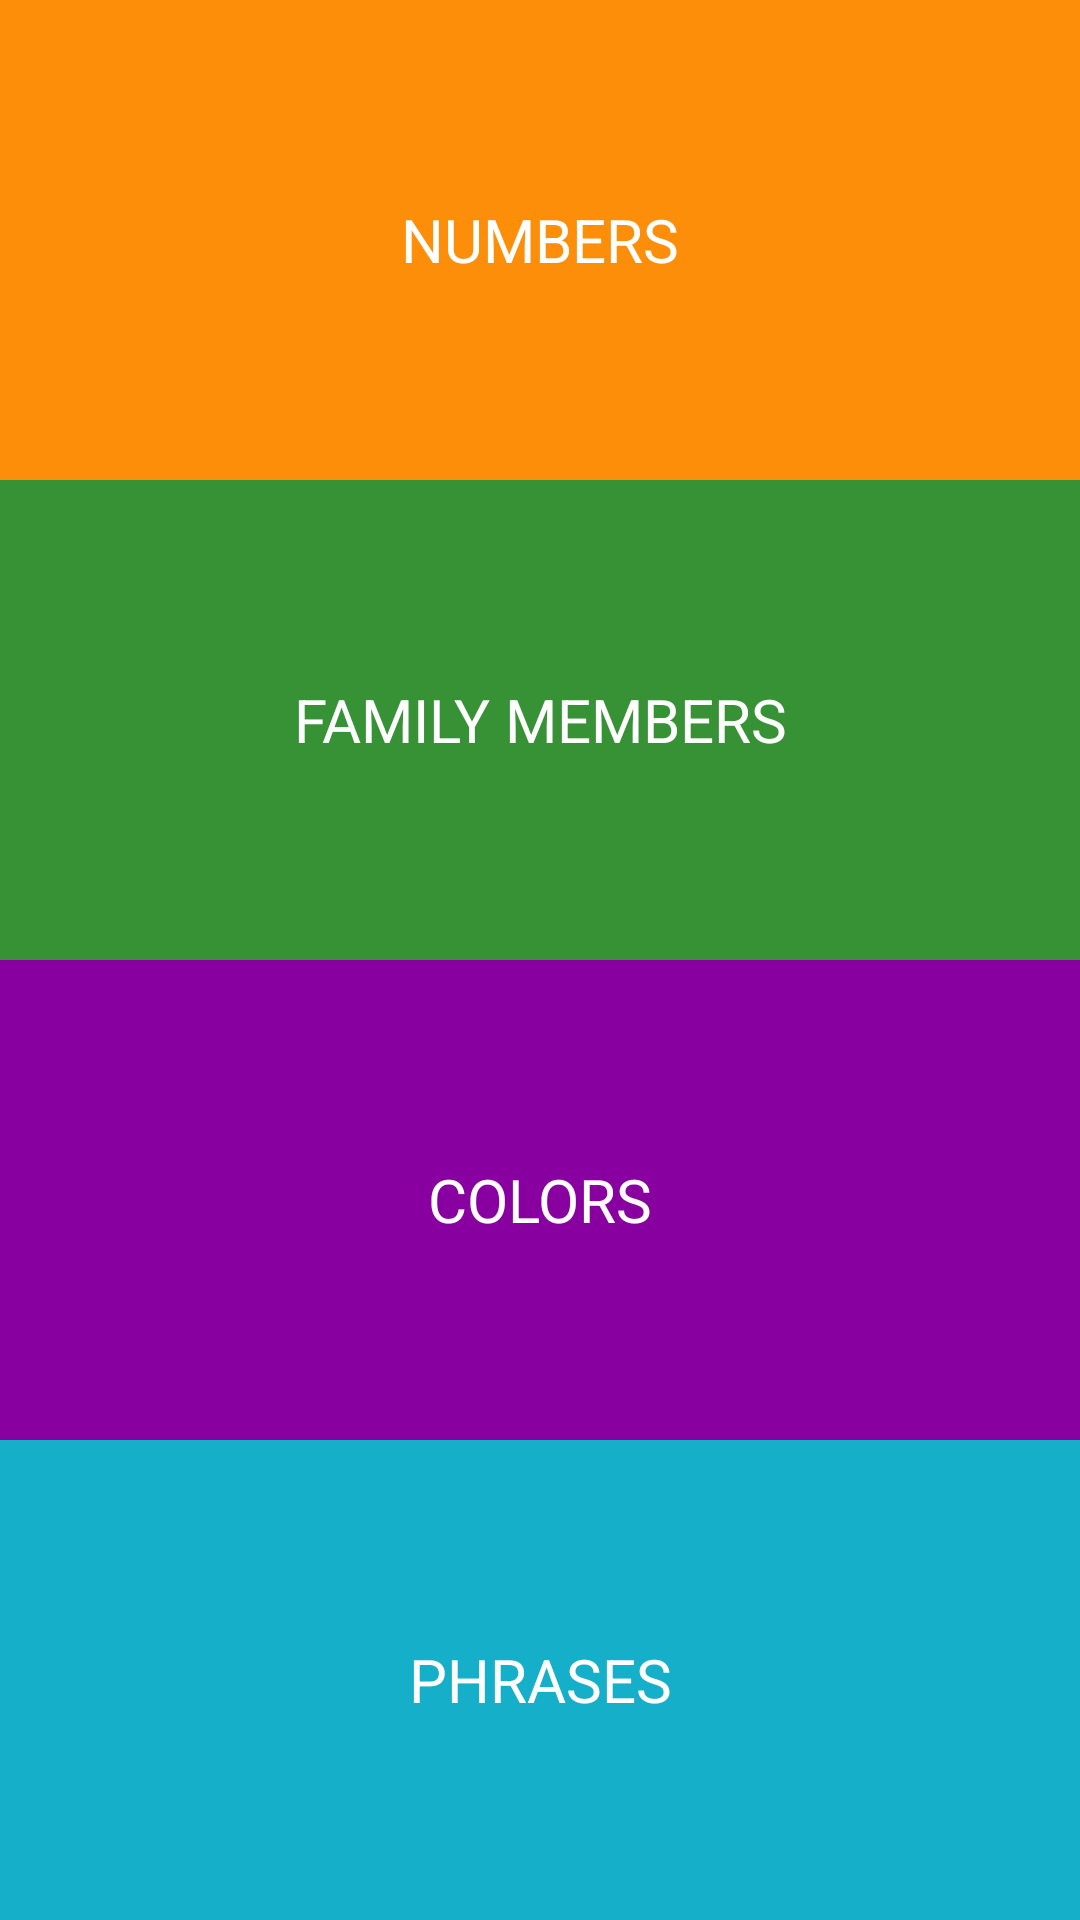

This screen was rendered from an Android layout file. Write that file and the resources it references.
<!-- AndroidManifest.xml: application theme AppTheme -->
<!-- res/layout/activity_main.xml -->
<?xml version="1.0" encoding="utf-8"?>
<LinearLayout xmlns:android="http://schemas.android.com/apk/res/android"
    xmlns:app="http://schemas.android.com/apk/res-auto"
    xmlns:tools="http://schemas.android.com/tools"
    android:layout_width="match_parent"
    android:orientation="vertical"
    android:layout_height="match_parent"
    tools:context=".MainActivity">
    <TextView
        style="@style/text"
        android:background="#FD8E09"
        android:onClick="openNumber"
        android:text="@string/number"/>
    <TextView
        android:onClick="openFamily"
        style="@style/text"
        android:background="#379236"
        android:text="@string/family"/>
    <TextView
        android:onClick="openColors"
        style="@style/text"
        android:background="#8800A0"
        android:text="@string/colors"/>
    <TextView
        android:onClick="openPhrases"
        android:text="@string/phrases"
        android:background="#16AFCA"
        style="@style/text"/>
</LinearLayout>
<!-- resources referenced by this layout -->
<resources>
  <string name="colors">colors</string>
  <string name="family">family members</string>
  <string name="number">numbers</string>
  <string name="phrases">phrases</string>
  <style name="text">
          <item name="android:layout_weight">1</item>
          <item name="android:layout_height">0dp</item>
          <item name="android:layout_width">match_parent</item>
          <item name="android:textAllCaps">true</item>
          <item name="android:textColor">#ffffff</item>
          <item name="android:gravity">center</item>
          <item name="android:textSize">20dp</item>
      </style>
  <style name="AppTheme" parent="Theme.AppCompat.Light.DarkActionBar">
          
          <item name="colorPrimary">#4A312A</item>
          <item name="colorPrimaryDark">#2F1D1A</item>
          <item name="colorAccent">@color/colorAccent</item>
      </style>
  <color name="colorAccent">#D81B60</color>
</resources>
